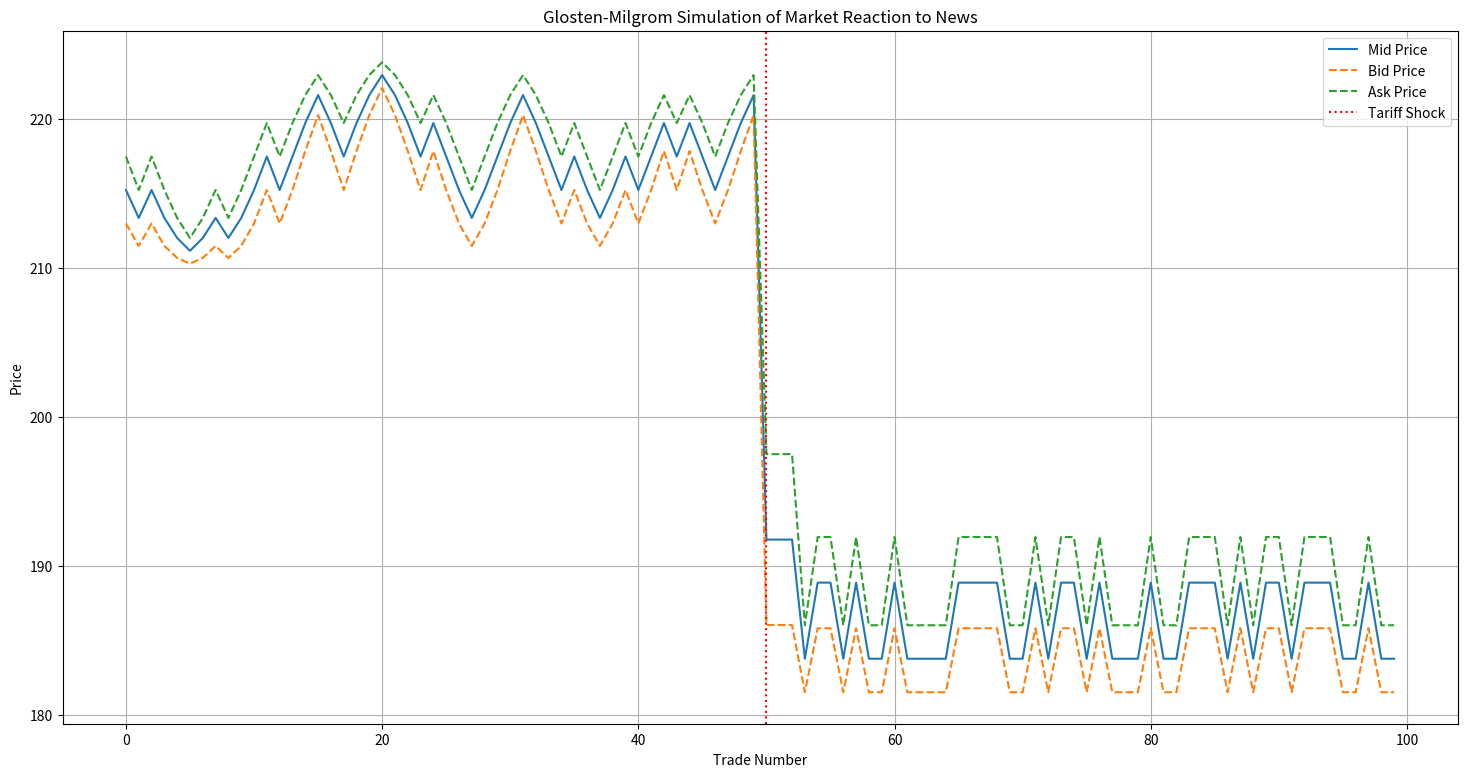
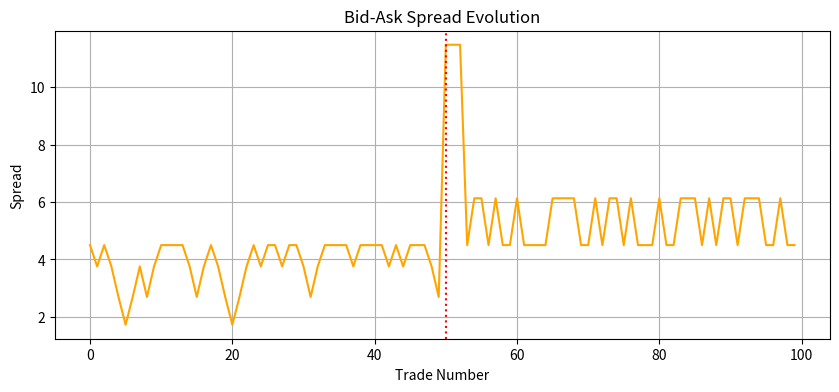

Here is the Python script that generated these plots, in order:
# %%
import numpy as np
import matplotlib.pyplot as plt


# Parameters
np.random.seed(42)
N = 100  # number of trades
v_H = 225   # high asset value
v_L = 210   # low asset value
p0 = 0.5    # initial belief that value is high
alpha = 0.3  # probability a trader is informed
shock_trade = 50  # simulate a shock at this trade

# true value equal to v_L since it's a bad news


# %%
# Initialize storage
beliefs = []
bid_prices = []
ask_prices = []
mid_prices = []
spreads = []
orders = []
trades = []
trade_types = []

p = p0  # initial belief

# %%
def update_belief(p, order, alpha):

    if order == 'buy':
        num = float(p * 0.5 * (1 + alpha))
        denom = float(p * alpha + (1 - alpha) * 0.5)
    elif order == 'sell':
        num = float(p * 0.5 * (1 - alpha))
        denom = float(alpha * (1 - p) + 0.5 * (1 - alpha))
    return float(num / denom)

# %%
for t in range(N):

    # Decide trader type
    is_informed = np.random.rand() < alpha

    # Generate order before shock
    if t < shock_trade:  # before shock
        order = np.random.choice(['buy', 'sell'], p=[0.52, 0.48])

    elif t >= shock_trade and t <=52:  # after shock
        # Sudden info shock: change probability market thinks asset is L
        p = 0.3
        alpha = 0.7
        v_H = 215
        v_L = 190
        if is_informed:
            order = 'sell'  # Informed trader knows that asset value is low
        else:
            order = np.random.choice(['buy', 'sell'])
    else:
        p = 0.3
        alpha = 0.3
        v_H = 200
        v_L = 180
        if is_informed:
            order = 'sell'
        else:
            order = np.random.choice(['buy', 'sell'])



    # Update belief
    p = update_belief(p, order, alpha)

    # Compute bid and ask
    bid = ((1 - p) * v_L + p * v_H) - (alpha*p*(1 - p))/(alpha*p+(1-alpha)*0.5) * (v_H - v_L)  # bid discount
    ask = ((1 - p) * v_L + p * v_H) + (alpha*p*(1 - p))/(alpha*p+(1-alpha)*0.5) * (v_H - v_L) # ask premium
    mid = (bid + ask) / 2
    spread = ask - bid

    # Store
    if order == 'buy':
        trades.append(ask)
    elif order == 'sell':
        trades.append(bid)
    beliefs.append(p)
    bid_prices.append(bid)
    ask_prices.append(ask)
    mid_prices.append(mid)
    spreads.append(spread)
    orders.append(order)

# --- Plotting ---
# %%
plt.figure(figsize=(18, 9))
plt.plot(mid_prices, label='Mid Price')
plt.plot(bid_prices, linestyle='--', label='Bid Price')
plt.plot(ask_prices, linestyle='--', label='Ask Price')
plt.axvline(shock_trade, color='red', linestyle=':', label='Tariff Shock')
plt.title('Glosten-Milgrom Simulation of Market Reaction to News')
plt.xlabel('Trade Number')
plt.ylabel('Price')
plt.legend()
plt.grid(True)
plt.show()

# %%
plt.figure(figsize=(10, 4))
plt.plot(spreads, color='orange')
plt.axvline(shock_trade, color='red', linestyle=':', label='Tariff Shock')
plt.title('Bid-Ask Spread Evolution')
plt.xlabel('Trade Number')
plt.ylabel('Spread')
plt.grid(True)
plt.show()

# %%
